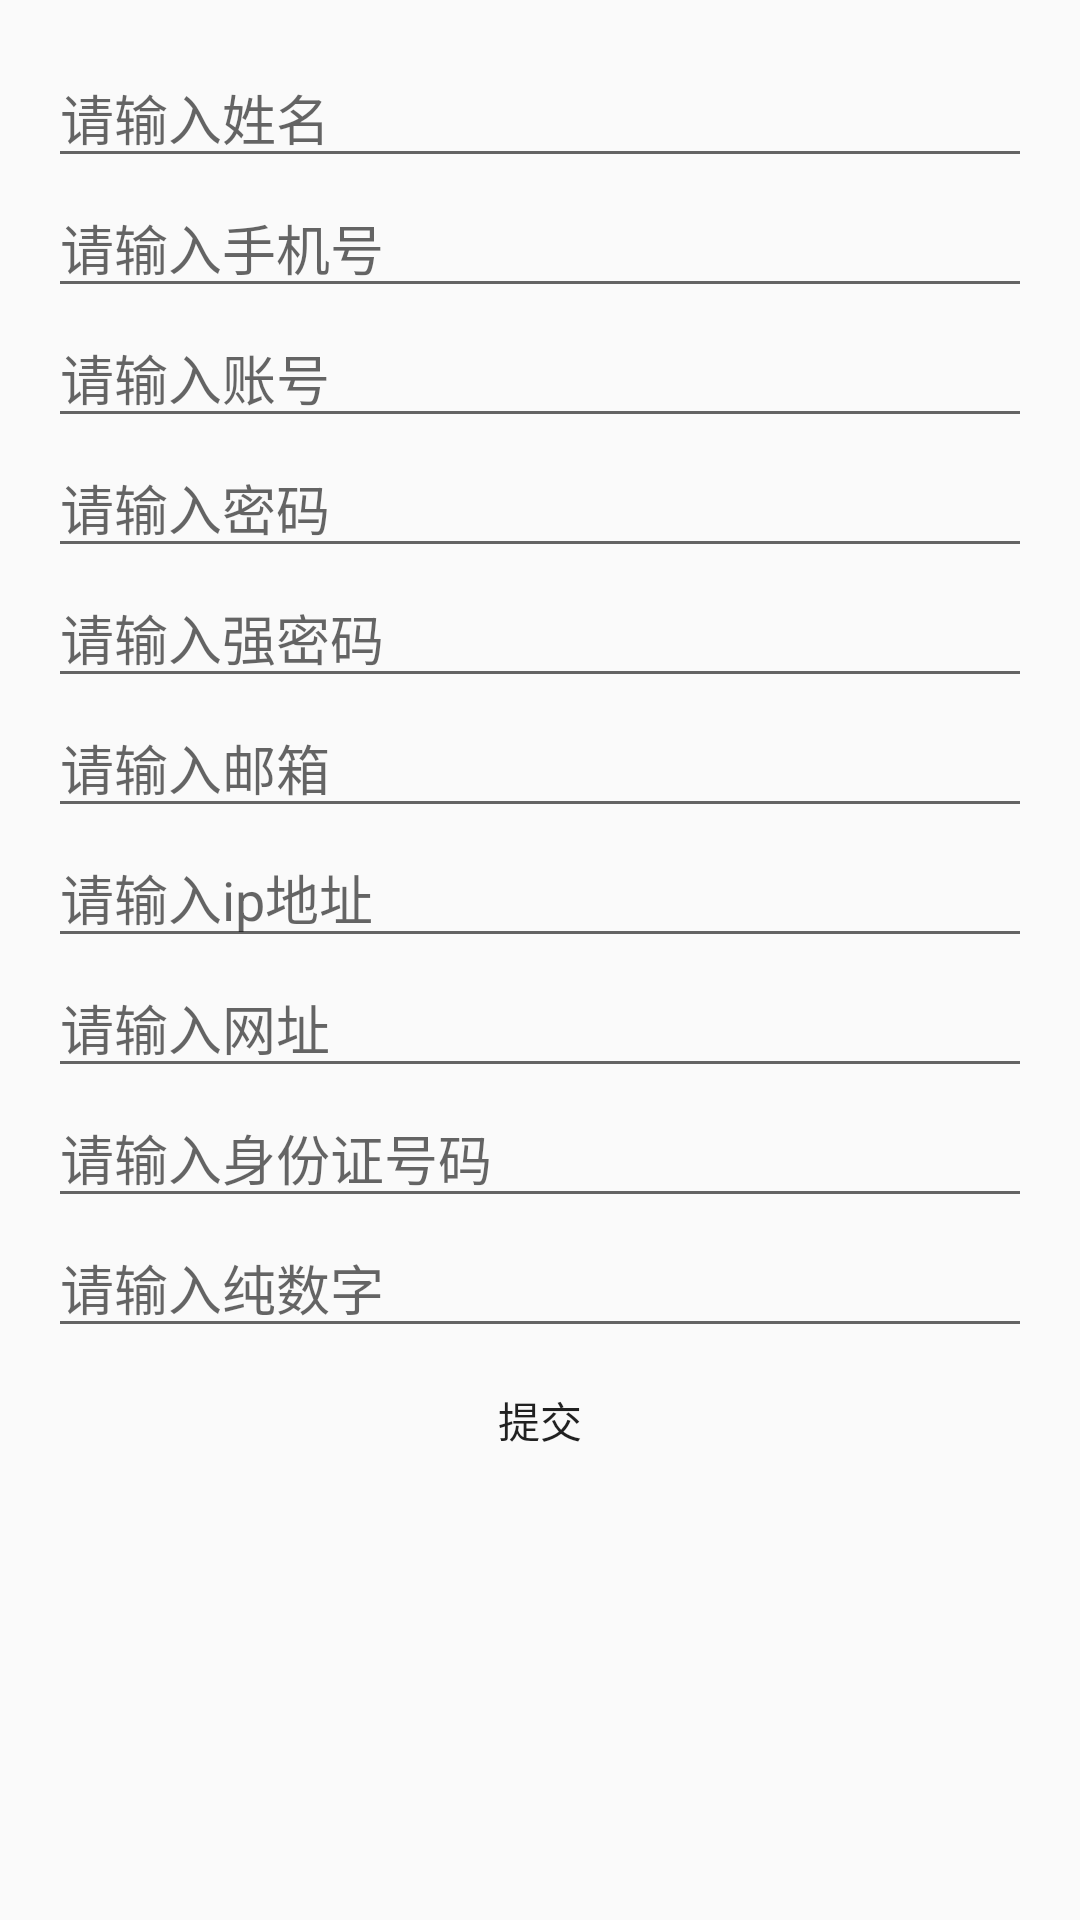

Android layout source for this screen:
<!-- AndroidManifest.xml: application theme AppTheme -->
<!-- res/layout/activity_virification.xml -->
<?xml version="1.0" encoding="utf-8"?>
<LinearLayout
    xmlns:android="http://schemas.android.com/apk/res/android"
    xmlns:tools="http://schemas.android.com/tools"
    android:layout_width="match_parent"
    android:layout_height="match_parent"
    android:fitsSystemWindows="true"
    android:orientation="vertical"
    android:paddingBottom="@dimen/activity_vertical_margin"
    android:paddingLeft="@dimen/activity_horizontal_margin"
    android:paddingRight="@dimen/activity_horizontal_margin"
    android:paddingTop="@dimen/activity_vertical_margin"
    tools:context=".ui.activity.VerificationActivity">

    <ScrollView
        android:layout_width="match_parent"
        android:layout_height="wrap_content"
        android:fadeScrollbars="false"
        android:scrollbars="vertical">

        <LinearLayout
            android:layout_width="match_parent"
            android:layout_height="wrap_content"
            android:orientation="vertical">


            <EditText
                android:id="@+id/vir_name"
                android:layout_width="match_parent"
                android:layout_height="wrap_content"
                android:hint="请输入姓名"/>

            <EditText
                android:id="@+id/vir_phonenumber"
                android:layout_width="match_parent"
                android:layout_height="wrap_content"
                android:hint="请输入手机号"/>

            <EditText
                android:id="@+id/vir_account"
                android:layout_width="match_parent"
                android:layout_height="wrap_content"
                android:hint="请输入账号"/>

            <EditText
                android:id="@+id/vir_password"
                android:layout_width="match_parent"
                android:layout_height="wrap_content"
                android:hint="请输入密码"/>

            <EditText
                android:id="@+id/vir_password2"
                android:layout_width="match_parent"
                android:layout_height="wrap_content"
                android:hint="请输入强密码"/>

            <EditText
                android:id="@+id/vir_email"
                android:layout_width="match_parent"
                android:layout_height="wrap_content"
                android:hint="请输入邮箱"/>

            <EditText
                android:id="@+id/vir_ip"
                android:layout_width="match_parent"
                android:layout_height="wrap_content"
                android:hint="请输入ip地址"/>

            <EditText
                android:id="@+id/vir_url"
                android:layout_width="match_parent"
                android:layout_height="wrap_content"
                android:hint="请输入网址"/>

            <EditText
                android:id="@+id/vir_idcard"
                android:layout_width="match_parent"
                android:layout_height="wrap_content"
                android:hint="请输入身份证号码"/>

            <EditText
                android:id="@+id/vir_isnumber"
                android:layout_width="match_parent"
                android:layout_height="wrap_content"
                android:hint="请输入纯数字"/>

            <Button
                android:id="@+id/vir_submit"
                android:layout_width="match_parent"
                android:layout_height="wrap_content"
                android:background="?android:attr/selectableItemBackground"
                android:text="提交"/>
        </LinearLayout>
    </ScrollView>
</LinearLayout>
<!-- resources referenced by this layout -->
<resources>
  <dimen name="activity_horizontal_margin">16dp</dimen>
  <dimen name="activity_vertical_margin">16dp</dimen>
  <style name="AppTheme" parent="Theme.AppCompat.Light.DarkActionBar">
          
          <item name="colorPrimary">@color/colorPrimary</item>
          <item name="colorPrimaryDark">@color/colorPrimaryDark</item>
          <item name="colorAccent">@color/colorAccent</item>
      </style>
  <color name="colorPrimary">#3F51B5</color>
  <color name="colorPrimaryDark">#303F9F</color>
  <color name="colorAccent">#FF4081</color>
</resources>
